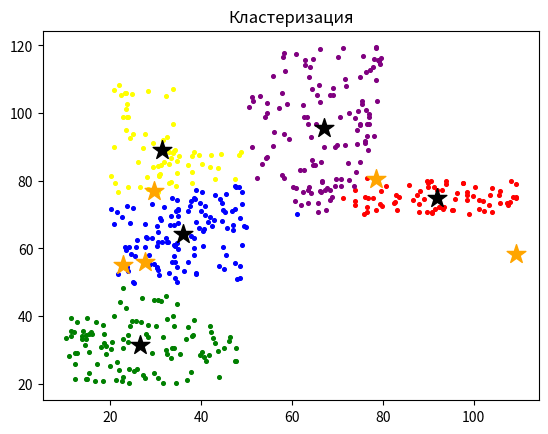

The matplotlib source for this figure:
# -*- coding: utf-8 -*-
#реализовать алгоритм K-means:
import matplotlib.pyplot as plt
import copy
import numpy as np

x_mu0 = 30
y_mu0 = 50
x_sigma0 = 20
y_sigma0 = 40
x0 = x_mu0 + x_sigma0 * np.random.rand(100)
y0 = y_mu0 + y_sigma0 * np.random.rand(100)

x_mu1 = 60
y_mu1 = 70
x_sigma1 = 50
y_sigma1 = 10
x1 = x_mu1 + x_sigma1 * np.random.rand(100)
y1 = y_mu1 + y_sigma1 * np.random.rand(100)

x_mu2 = 50
y_mu2 = 80
x_sigma2 = 30
y_sigma2 = 40
x2 = x_mu2 + x_sigma2 * np.random.rand(100)
y2 = y_mu2 + y_sigma2 * np.random.rand(100)

x_mu3 = 10
y_mu3 = 20
x_sigma3 = 40
y_sigma3 = 20
x3 = x_mu3 + x_sigma3 * np.random.rand(100)
y3 = y_mu3 + y_sigma3 * np.random.rand(100)

x_mu4 = 20
y_mu4 = 40
x_sigma4 = 15
y_sigma4 = 70
x4 = x_mu4 + x_sigma4 * np.random.rand(100)
y4 = y_mu4 + y_sigma4 * np.random.rand(100)

x = np.concatenate((x0, x1, x2, x3, x4))
y = np.concatenate((y0, y1, y2, y3, y4))
data = np.array(list(zip(x, y)))


def dist(a, b, ax=1):
    return np.linalg.norm(a - b, axis=ax)


def k_means():
    k = 5
    c_x = np.random.choice(x, size=k)
    c_y = np.random.choice(y, size=k)
    C = np.array(list(zip(c_x, c_y)))
    C_old = np.zeros(C.shape)
    labels = np.zeros(len(data))
    error = dist(C, C_old, None)
    while error != 0:
        for i in range(len(data)):
            distance = dist(data[i], C)
            cluster = np.argmin(distance)
            labels[i] = cluster
        C_old = copy.deepcopy(C)
        for i in range(k):
            points = [data[j] for j in range(len(data)) if labels[j] == i]
            C[i] = np.mean(points, axis=0)
        error = dist(C, C_old, None)
    plt.figure()
    plt.title("Кластеризация")
    colors = ['yellow', 'green', 'blue', 'red', 'purple']
    for i in range(k):
        points = np.array([data[j] for j in range(len(data)) if labels[j] == i])
        plt.scatter(points[:, 0], points[:, 1], s=7, c=colors[i])
    plt.scatter(C[:, 0], C[:, 1], marker='*', s=200, c='black') #конечный центроид
    plt.scatter(c_x, c_y, marker='*', s=200, c='orange') #начальный центроид
    plt.show()


k_means()

